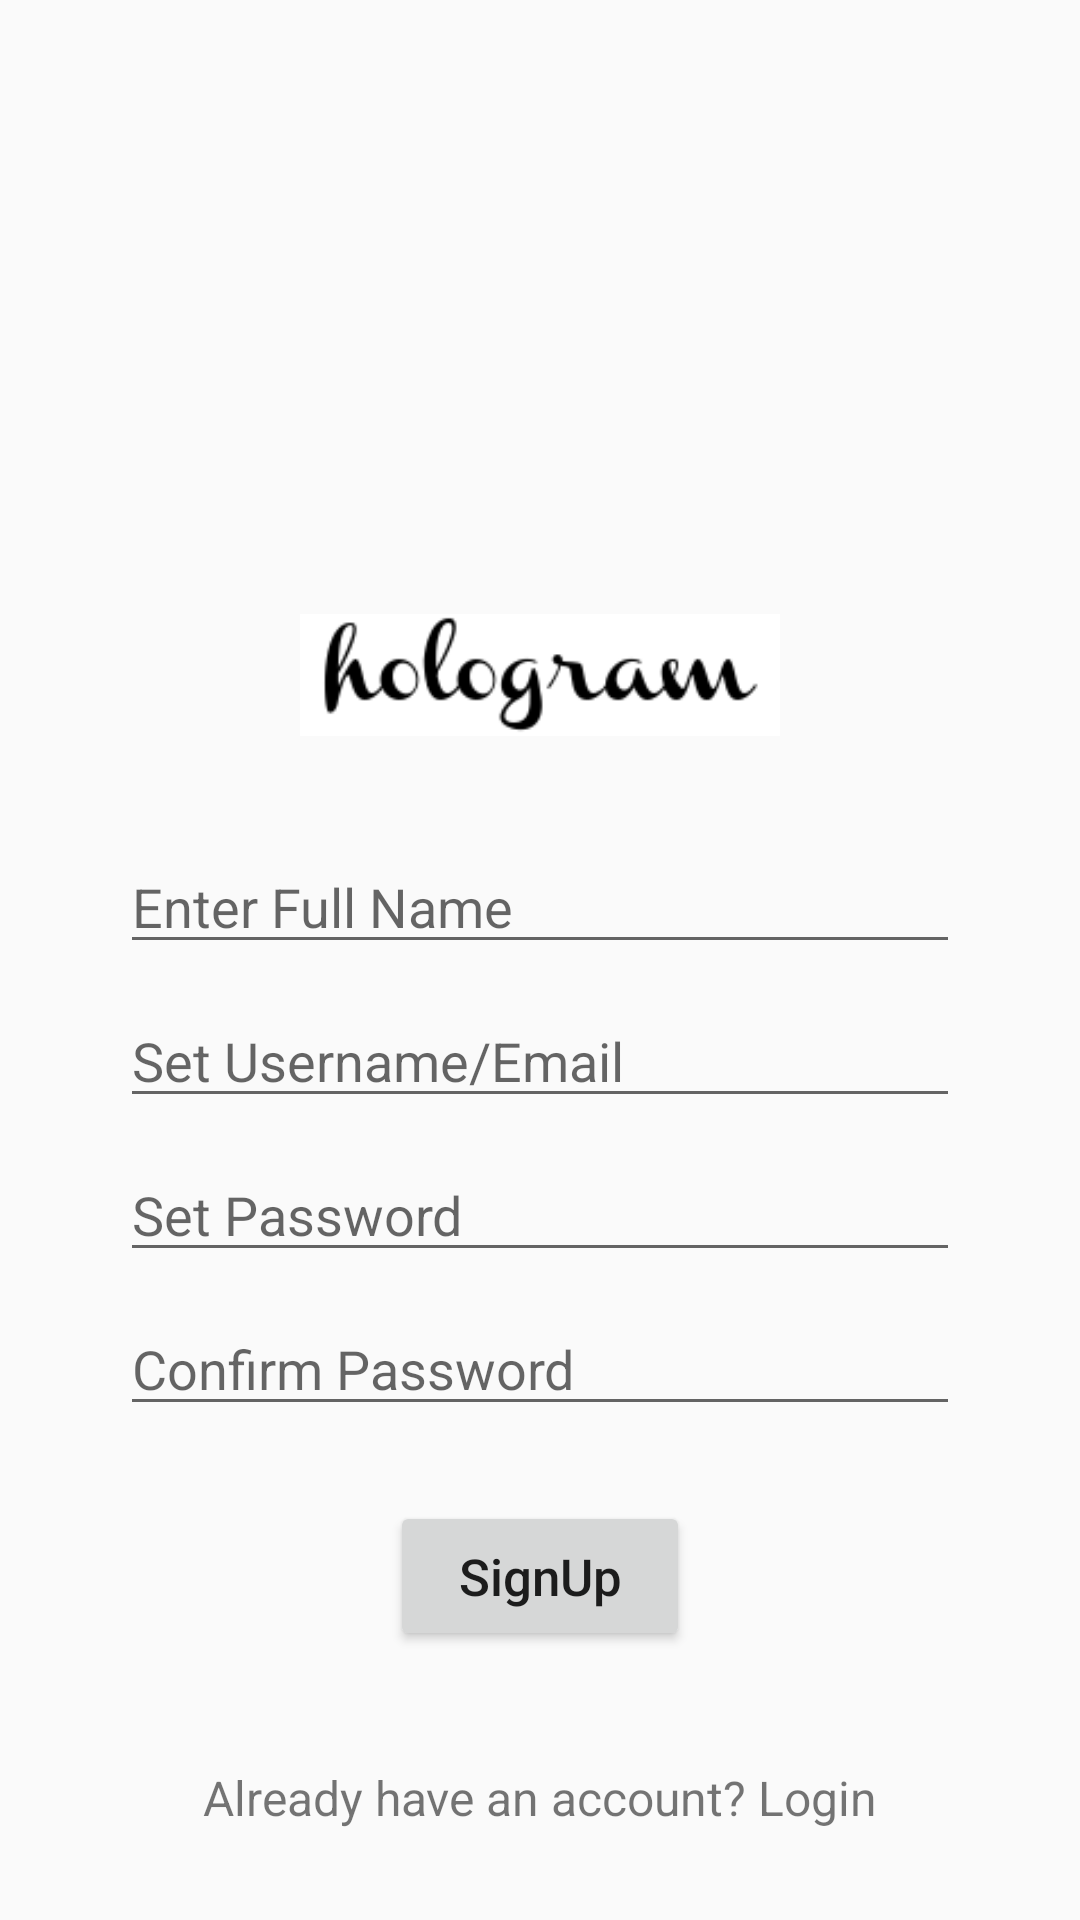

Produce the Android XML layout that renders to this screen, including the resource entries it uses.
<!-- AndroidManifest.xml: application theme AppTheme -->
<!-- res/layout/activity_sign_up.xml -->
<?xml version="1.0" encoding="utf-8"?>
<RelativeLayout xmlns:android="http://schemas.android.com/apk/res/android"
    xmlns:app="http://schemas.android.com/apk/res-auto"
    xmlns:tools="http://schemas.android.com/tools"
    android:layout_width="match_parent"
    android:layout_height="match_parent"
    tools:context=".activity.SignUpActivity">

    <ImageView
        android:id="@+id/logo_img"
        android:layout_width="160dp"
        android:layout_height="90dp"
        android:src="@drawable/instagram"
        android:layout_centerHorizontal="true"
        android:layout_marginTop="180dp"/>

    <EditText
        android:id="@+id/fullname_signUp"
        android:layout_width="match_parent"
        android:layout_height="wrap_content"
        android:layout_below="@id/logo_img"
        android:inputType="text"
        android:drawableLeft="@drawable/ic_baseline_person_24"
        android:drawablePadding="3dp"
        android:hint="Enter Full Name"
        android:layout_marginTop="10dp"
        android:layout_marginLeft="40dp"
        android:layout_marginRight="40dp"/>

    <EditText
        android:id="@+id/username_signUp"
        android:layout_width="match_parent"
        android:layout_height="wrap_content"
        android:layout_below="@id/fullname_signUp"
        android:inputType="text"
        android:drawableLeft="@drawable/ic_baseline_person_24"
        android:drawablePadding="3dp"
        android:hint="Set Username/Email"
        android:layout_marginTop="10dp"
        android:layout_marginLeft="40dp"
        android:layout_marginRight="40dp"/>

    <EditText
        android:id="@+id/username_password_signUp"
        android:layout_width="match_parent"
        android:layout_height="wrap_content"
        android:layout_below="@id/username_signUp"
        android:inputType="textPassword"
        android:drawableLeft="@drawable/ic_baseline_lock_24"
        android:drawablePadding="3dp"
        android:hint="Set Password"
        android:layout_marginTop="10dp"
        android:layout_marginLeft="40dp"
        android:layout_marginRight="40dp"/>
    <EditText
        android:id="@+id/username_confirm_password_signUp"
        android:layout_width="match_parent"
        android:layout_height="wrap_content"
        android:layout_below="@id/username_password_signUp"
        android:inputType="textPassword"
        android:drawableLeft="@drawable/ic_baseline_lock_24"
        android:drawablePadding="3dp"
        android:hint="Confirm Password"
        android:layout_marginTop="10dp"
        android:layout_marginLeft="40dp"
        android:layout_marginRight="40dp"/>

    <Button
        android:id="@+id/btn_signUp"
        android:layout_width="100dp"
        android:layout_height="50dp"
        android:layout_below="@+id/username_confirm_password_signUp"
        android:layout_centerHorizontal="true"
        android:layout_marginTop="25dp"
        android:text="SignUp"
        android:textAllCaps="false"
        android:textSize="17sp"/>

    <TextView
        android:id="@+id/signIn_signUp"
        android:layout_width="wrap_content"
        android:layout_height="wrap_content"
        android:layout_centerHorizontal="true"
        android:text="Already have an account? Login"
        android:clickable="true"
        android:layout_alignParentBottom="true"
        android:textSize="16sp"
        android:layout_marginBottom="30dp"
        android:focusable="true" />

</RelativeLayout>
<!-- resources referenced by this layout -->
<resources>
  <!-- drawable instagram: png bitmap (drawable, 4394 bytes) -->
  <style name="AppTheme" parent="Theme.AppCompat.Light.NoActionBar">
          
          <item name="colorPrimary">@color/colorPrimary</item>
          <item name="colorPrimaryDark">@color/colorPrimaryDark</item>
          <item name="colorAccent">@color/colorAccent</item>
      </style>
  <color name="colorPrimary">#5C32C7</color>
  <color name="colorPrimaryDark">#FF43278A</color>
  <color name="colorAccent">#FF68A5</color>
</resources>
